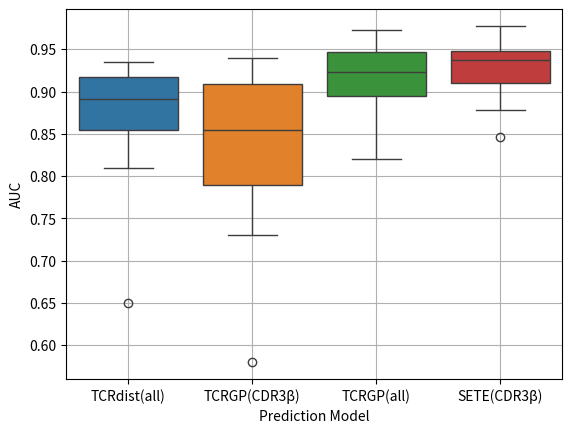

Write the Python code that produced this figure.
import pandas as pd
import numpy as np
import seaborn as sns
import matplotlib.pyplot as plt

Epitope_list = ["m139", "F2", "PB1", "PA", "NP", "M38", "pp65", "BMLF", "M1", "M45"]


auc_list = [
0.84280858, 0.858130531, 0.942812255, 0.92298995, 0.90315865, 0.955397951, 0.958423913, 0.990088106, 0.969412235, 0.913253513,
0.831168028, 0.837955695, 0.945861601, 0.922450901, 0.952407048, 0.970426949, 0.935837029, 0.945124969, 0.964136166, 0.895287075,
0.868772894, 0.873277516, 0.914862915, 0.916621433, 0.909645522, 0.966964286, 0.951531729, 0.963864307, 0.981023443, 0.914286254,
0.736465324, 0.860297591, 0.949907828, 0.899214949, 0.887890458, 0.961357466, 0.942447178, 0.97390715, 0.967127635, 0.874768304,
0.818794853, 0.785682327, 0.901848267, 0.884748636, 0.928721174, 0.963691838, 0.924432396, 0.938608647, 0.957676419, 0.884881345
]

auc_list = np.array(auc_list).reshape(5, 10)
data = pd.DataFrame(auc_list, index=['f'+str(i+1) for i in range(5)], columns=Epitope_list)

# auc_list_cmp = [
# 0.819601936, 0.9772652,
# 0.843068732, 0.943705755,
# 0.931058573, 0.937703819,
# 0.909205174, 0.90302693,
# 0.916364571, 0.877826419,
# 0.963567698, 0.948864088,
# 0.942534449, 0.954083378,
# 0.962318636, 0.932694366,
# 0.96787518, 0.936167872,
# 0.896495298, 0.84611437
# ]
#
# auc_list_cmp = np.array(auc_list_cmp).reshape(10, 2)
# data_cmp = pd.DataFrame(auc_list_cmp, index=['c'+str(i+1) for i in range(10)], columns=['Without PCA', 'PCA'])

auc_list_cmp = [
0.65, 0.58, 0.82,  0.9772652,
0.81, 0.73, 0.83, 0.943705755,
0.85, 0.78, 0.89, 0.937703819,
0.87, 0.82, 0.907, 0.90302693,
0.89, 0.83, 0.92, 0.877826419,
0.892, 0.88, 0.926, 0.948864088,
0.91, 0.89, 0.935, 0.954083378,
0.92, 0.915, 0.95, 0.932694366,
0.93, 0.92, 0.96, 0.936167872,
0.935, 0.94, 0.973, 0.84611437
]

auc_list_cmp = np.array(auc_list_cmp).reshape(10, 4)
data_cmp = pd.DataFrame(auc_list_cmp, index=['c'+str(i+1) for i in range(10)], columns=['TCRdist(all)', 'TCRGP(CDR3β)', 'TCRGP(all)','SETE(CDR3β)'])

sns.boxplot(data=data_cmp)


dash_human_pca_cmp = [
0.850389775,	0.918403978,
0.792861052,	0.870512247,
0.857808807,	0.840308092,
0.824307185,	0.859158313,
0.768738856,	0.880844907
]

dash_mouse_pca_cmp = [
0.894262679,	0.906852214,
0.908140983,	0.921872752,
0.880690214,	0.898174492,
0.90488276,	    0.919115192,
0.873392793,	0.915570548
]

# cmp = np.array(dash_human_pca_cmp).reshape(5, 2)
# data_cmp = pd.DataFrame(cmp, index=['c'+str(i+1) for i in range(5)], columns=['Without PCA', 'PCA'])
# cmp2 = np.array(dash_mouse_pca_cmp).reshape(5, 2)
# data_cmp2 = pd.DataFrame(cmp2, index=['c'+str(i+1) for i in range(5)], columns=['Without PCA', 'PCA'])
#
# plt.subplot(121)
# sns.boxplot(data=data_cmp)
# plt.xlabel('Human')
# plt.ylabel('AUC')
# plt.subplot(122)
# sns.boxplot(data=data_cmp2)
# plt.xlabel('Mouse')
# plt.ylabel('AUC')
plt.xlabel('Prediction Model')
plt.ylabel('AUC')
plt.grid(True)
plt.show()